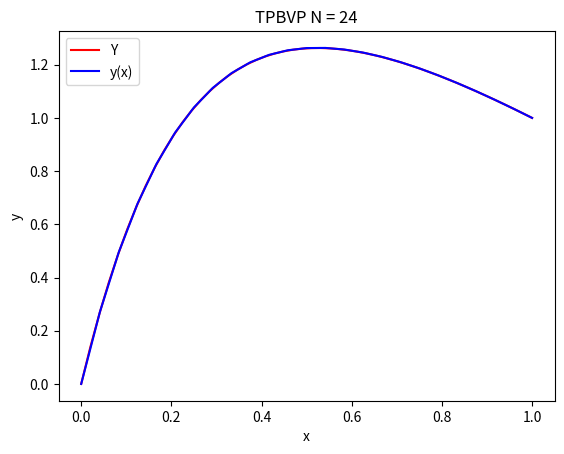

Recreate this plot in Python.
'''TPBVP'''
import matplotlib.pyplot as plt
import numpy as np
import scipy.linalg as linalg


# 解析解
def analysis(x) -> np.array:
    return -2 / (1 - np.exp(-4)) * np.exp(-4 * x) - x + 2 / (1 - np.exp(-4))


# main
def main() -> None:

    N: int = 24
    h: float = 1 / N

    alpha: float = 0
    beta: float = 1
    p: np.array = np.full(N, 4, dtype='float64')
    q: np.array = np.full(N, 0, dtype='float64')
    r: np.array = np.full(N, -4, dtype='float64')

    df_eq: np.array = np.zeros((N-1, N-1), dtype='float64')
    for i in range(len(df_eq)):
        for j in range(len(df_eq)):
            if i == j:
                df_eq[i][j] = h**2 * q[i] - 2
            elif i + 1 == j:
                df_eq[i][j] = 1 + (h * p[i]) / 2
            elif i - 1 == j:
                df_eq[i][j] = 1 - (h * p[i]) / 2

    ans_vector: np.array = np.zeros(N-1, dtype='float64')
    for i in range(len(ans_vector)):
        if i == 0:
            ans_vector[i] = h**2 * r[i] - alpha * (1 - (h * p[i]) / 2)
        elif i == len(ans_vector)-1:
            print('hello')
            ans_vector[i] = h**2 * r[i] - beta * (1 + (h * p[i]) / 2)
        else:
            ans_vector[i] = h**2 * r[i]

    print(df_eq)
    print(ans_vector)

    lu_facotr: np.array = linalg.lu_factor(df_eq)
    y: np.array = linalg.lu_solve(lu_facotr, ans_vector)
    y = np.insert(y, 0, alpha)
    y = np.append(y, beta)

    x = np.linspace(0, 1, N+1)
    xx = np.linspace(0, 1)
    plt.plot(xx, analysis(xx), color='r', label='Y')
    plt.plot(x, y, color='b', label='y(x)')
    title: str = 'TPBVP N = %d' % N
    plt.title(title)
    plt.xlabel('x')
    plt.ylabel('y')
    plt.legend(loc='upper left')
    plt.show()

    error: float = np.amax(abs(y - analysis(x)))
    print('error = %.3e' % error)
    print('h = %.3e' % h)
    print('Y_1 ~ %.5e' % y[1])


if __name__ == '__main__':
    main()
